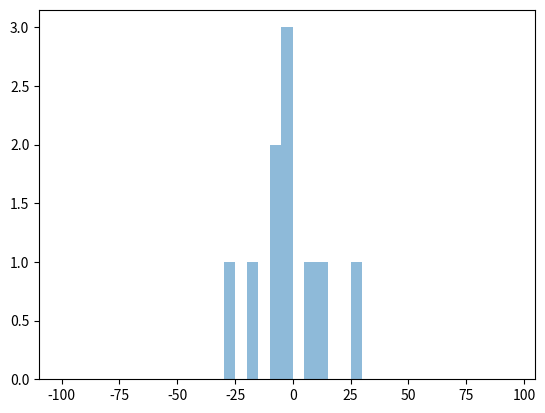

Here is the Python script that generated this plot:
import matplotlib
matplotlib.use('Agg')
import numpy as np
import random
from matplotlib import pyplot as plt

data = np.random.normal(0, 20, 10) 

# fixed bin size
bins = np.arange(-100, 100, 5) # fixed bin size

#plt.xlim([min(data)-5, max(data)+5])

plt.hist(data, bins=bins, alpha=0.5)
#plt.savefig('ignore.jpg')
